Dataset: New folder (GitHub, Amangitrobust/Alzheimer_Detection_using_MRI). Classes: mild demented, moderate demented.

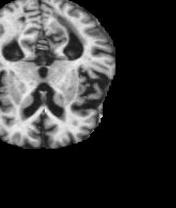
Label: mild demented

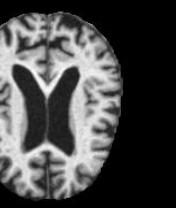
Label: moderate demented

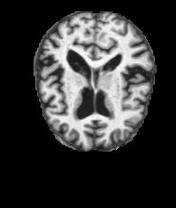
Label: mild demented

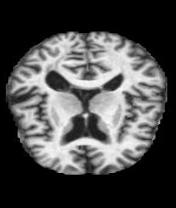
Label: moderate demented

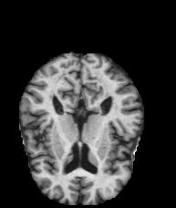
Label: mild demented

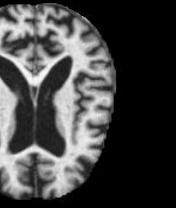
Label: moderate demented
